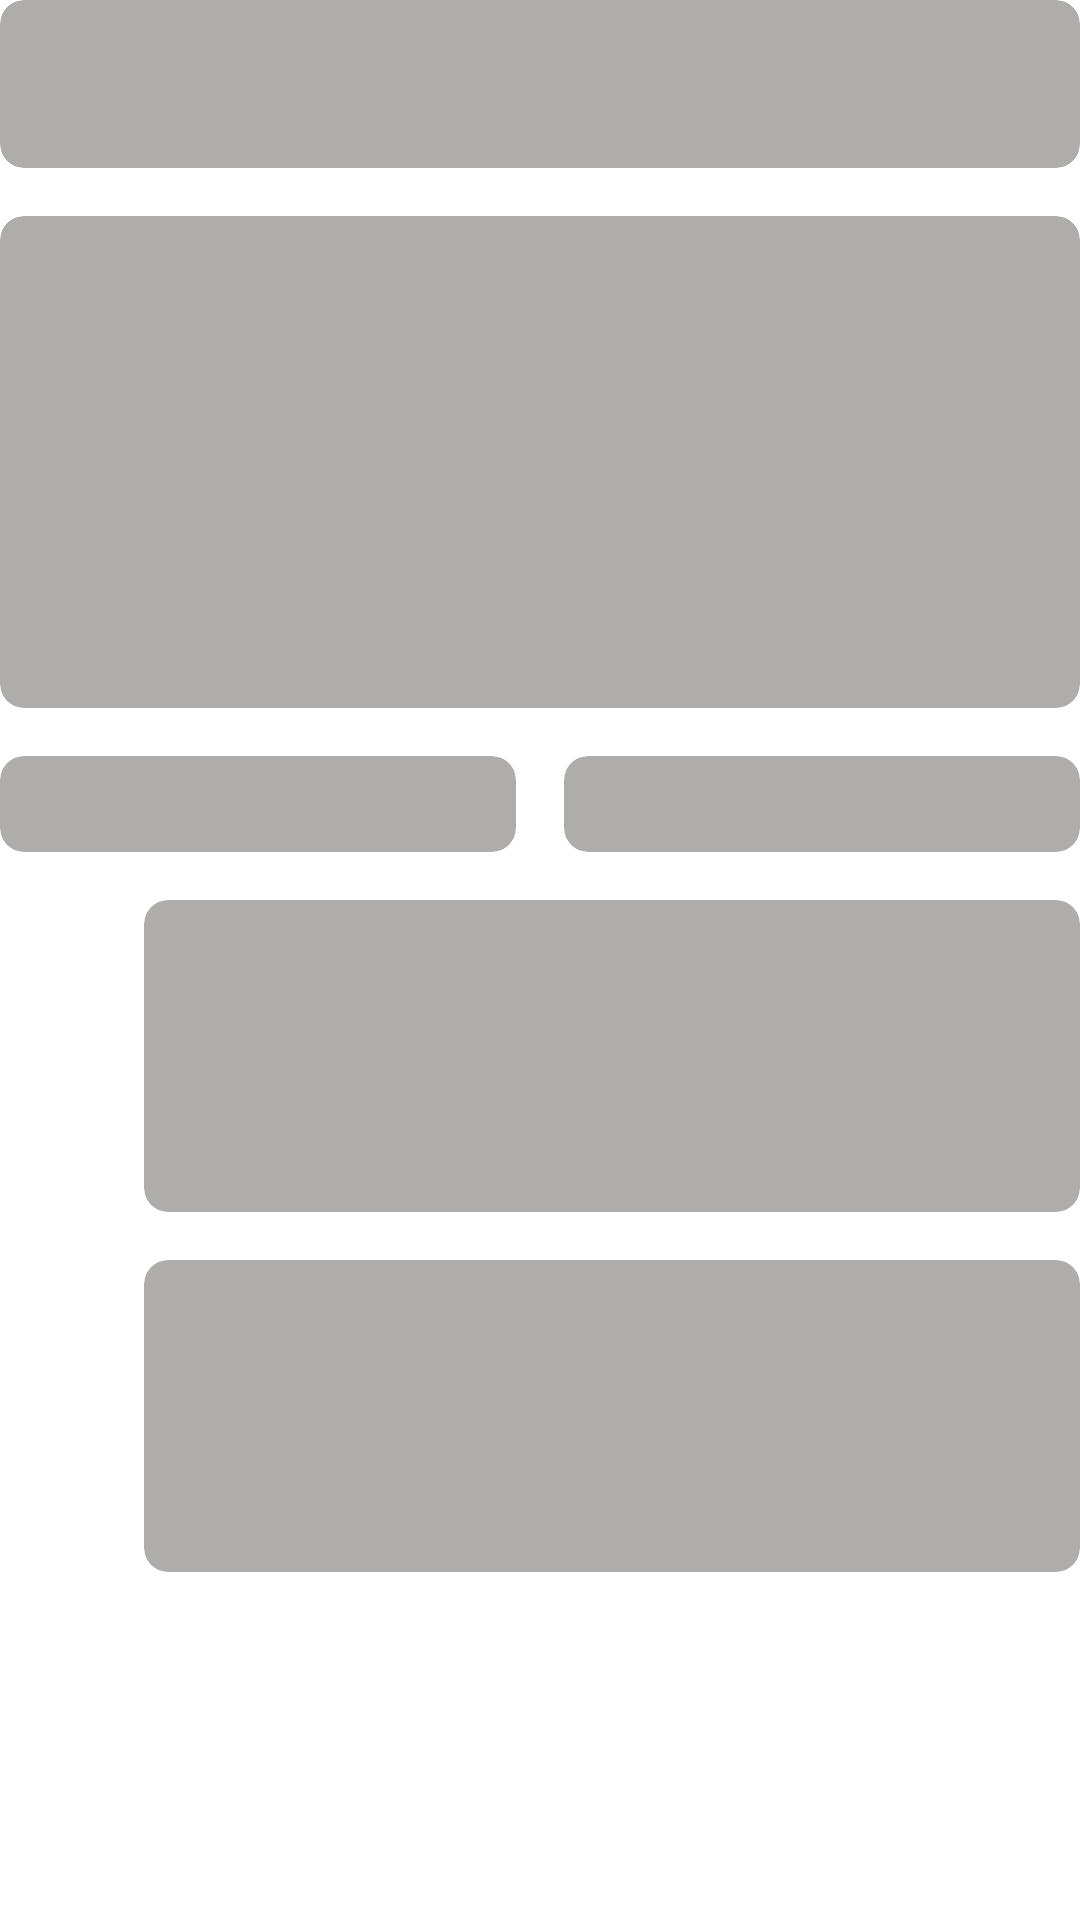

Write the Android layout XML for this screen, with the resource values it uses.
<!-- AndroidManifest.xml: application theme Theme.ClassOverflow -->
<!-- res/layout/shimmer_question_detail.xml -->
<?xml version="1.0" encoding="utf-8"?>
<androidx.constraintlayout.widget.ConstraintLayout xmlns:android="http://schemas.android.com/apk/res/android"
    xmlns:app="http://schemas.android.com/apk/res-auto"
    android:layout_width="match_parent"
    android:layout_height="match_parent"
    android:layout_marginBottom="8dp">

    <com.google.android.material.card.MaterialCardView
        android:id="@+id/title"
        android:layout_width="0dp"
        android:layout_height="56dp"
        android:clickable="true"
        app:cardBackgroundColor="@color/color_shimmer"
        app:cardCornerRadius="8dp"
        app:cardElevation="0dp"
        app:layout_constraintEnd_toEndOf="parent"
        app:layout_constraintStart_toStartOf="parent"
        app:layout_constraintTop_toTopOf="parent" />

    <com.google.android.material.card.MaterialCardView
        android:id="@+id/description"
        android:layout_width="0dp"
        android:layout_height="164dp"
        android:layout_marginTop="@dimen/default_margin"
        android:clickable="true"
        app:cardBackgroundColor="@color/color_shimmer"
        app:cardCornerRadius="8dp"
        app:cardElevation="0dp"
        app:layout_constraintEnd_toEndOf="parent"
        app:layout_constraintStart_toStartOf="parent"
        app:layout_constraintTop_toBottomOf="@id/title" />

    <com.google.android.material.card.MaterialCardView
        android:id="@+id/owner"
        android:layout_width="0dp"
        android:layout_height="32dp"
        android:layout_marginTop="@dimen/default_margin"
        android:layout_marginEnd="8dp"
        android:clickable="true"
        app:cardBackgroundColor="@color/color_shimmer"
        app:cardCornerRadius="8dp"
        app:cardElevation="0dp"
        app:layout_constraintEnd_toStartOf="@id/date"
        app:layout_constraintHorizontal_chainStyle="packed"
        app:layout_constraintStart_toStartOf="parent"
        app:layout_constraintTop_toBottomOf="@id/description" />

    <com.google.android.material.card.MaterialCardView
        android:id="@+id/date"
        android:layout_width="0dp"
        android:layout_height="32dp"
        android:layout_marginStart="8dp"
        android:clickable="true"
        app:cardBackgroundColor="@color/color_shimmer"
        app:cardCornerRadius="8dp"
        app:cardElevation="0dp"
        app:layout_constraintEnd_toEndOf="parent"
        app:layout_constraintHorizontal_chainStyle="packed"
        app:layout_constraintStart_toEndOf="@id/owner"
        app:layout_constraintTop_toTopOf="@id/owner" />

    <com.google.android.material.card.MaterialCardView
        android:id="@+id/comment1"
        android:layout_width="0dp"
        android:layout_height="104dp"
        android:layout_marginTop="@dimen/default_margin"
        android:clickable="true"
        android:layout_marginStart="48dp"
        app:cardBackgroundColor="@color/color_shimmer"
        app:cardCornerRadius="8dp"
        app:cardElevation="0dp"
        app:layout_constraintEnd_toEndOf="parent"
        app:layout_constraintStart_toStartOf="parent"
        app:layout_constraintTop_toBottomOf="@id/owner" />

    <com.google.android.material.card.MaterialCardView
        android:id="@+id/comment2"
        android:layout_width="0dp"
        android:layout_height="104dp"
        android:layout_marginTop="@dimen/default_margin"
        android:clickable="true"
        android:layout_marginStart="48dp"
        app:cardBackgroundColor="@color/color_shimmer"
        app:cardCornerRadius="8dp"
        app:cardElevation="0dp"
        app:layout_constraintEnd_toEndOf="parent"
        app:layout_constraintStart_toStartOf="parent"
        app:layout_constraintTop_toBottomOf="@id/comment1" />

</androidx.constraintlayout.widget.ConstraintLayout>
<!-- resources referenced by this layout -->
<resources>
  <color name="color_shimmer">#AFACAC</color>
  <dimen name="default_margin">16dp</dimen>
  <style name="Theme.ClassOverflow" parent="Theme.MaterialComponents.DayNight.NoActionBar">
          
          <item name="colorPrimary">@color/color_primary</item>
          <item name="colorPrimaryVariant">@color/color_primary_dark</item>
          <item name="colorSecondary">@color/color_secondary</item>
          <item name="colorSecondaryVariant">@color/color_secondary_variant</item>
  
          <item name="colorAccent">@color/color_accent</item>
  
          <item name="android:colorBackground">@color/color_background</item>
          <item name="colorSurface">@color/color_surface</item>
          <item name="colorError">@color/color_error</item>
  
          <item name="colorOnPrimary">@color/color_on_primary</item>
          <item name="colorOnSecondary">@color/color_on_secondary</item>
          <item name="colorOnBackground">@color/color_on_background</item>
          <item name="colorOnSurface">@color/color_on_surface</item>
  
      </style>
  <color name="color_primary">#0a95ff</color>
  <color name="color_primary_dark">#096BB6</color>
  <color name="color_secondary">#f48225</color>
  <color name="color_secondary_variant">#C86A1E</color>
  <color name="color_accent">#3d8f58</color>
  <color name="color_background">#FFFFFF</color>
  <color name="color_surface">#fafafa</color>
  <color name="color_error">#EE2D55</color>
  <color name="color_on_primary">#FFFFFF</color>
  <color name="color_on_secondary">#FFFFFF</color>
  <color name="color_on_background">#171717</color>
  <color name="color_on_surface">#40171717</color>
</resources>
